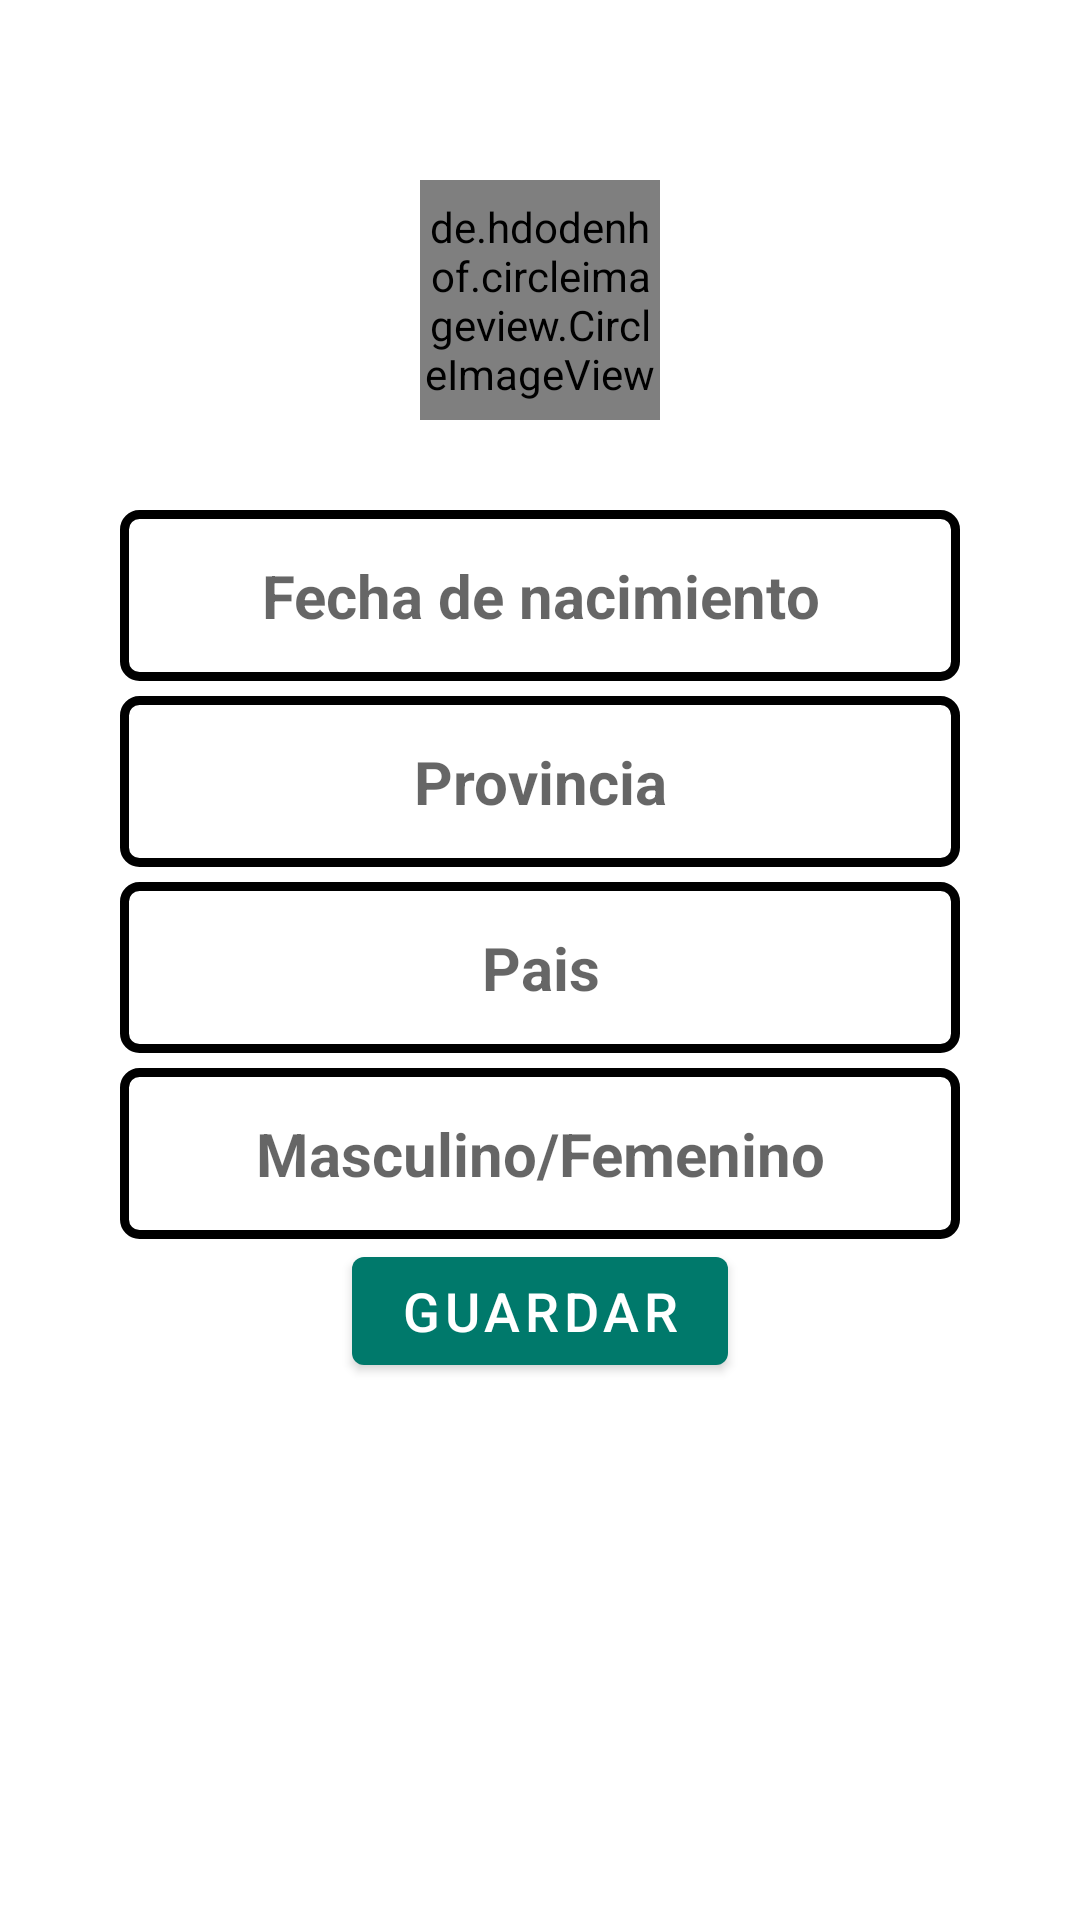

Android layout source for this screen:
<!-- AndroidManifest.xml: application theme Theme.Ayurveda2 -->
<!-- res/layout/activity_setup.xml -->
<?xml version="1.0" encoding="utf-8"?>
<androidx.drawerlayout.widget.DrawerLayout
    xmlns:android="http://schemas.android.com/apk/res/android"
    xmlns:app="http://schemas.android.com/apk/res-auto"
    xmlns:tools="http://schemas.android.com/tools"
    android:layout_width="match_parent"
    android:layout_height="match_parent"
    android:fitsSystemWindows="true"
    android:id="@+id/drawer"
    android:background="@android:color/transparent"
    tools:context=".SetupActivity">

    <LinearLayout
        android:layout_width="match_parent"
        android:layout_height="match_parent"
        android:orientation="vertical">

        <de.hdodenhof.circleimageview.CircleImageView
            android:id="@+id/setupfoto"
            android:layout_width="80dp"
            android:layout_height="80dp"
            android:layout_alignParentTop="true"
            android:layout_gravity="center"
            android:layout_marginTop="60dp"
            android:src="@drawable/profilefoto"
            app:civ_border_width="2dp"
            app:civ_border_color="@color/divider"/>

        <EditText
            android:id="@+id/setupfechanacimiento"
            android:layout_width="match_parent"
            android:layout_height="wrap_content"
            android:layout_below="@id/setupfechanacimiento"
            android:layout_marginLeft="40dp"
            android:layout_marginTop="30dp"
            android:layout_marginRight="40dp"
            android:autofillHints=""
            android:background="@drawable/fondocajatexto"
            android:hint="@string/setupfechanacimiento"
            android:inputType="date"
            android:padding="15dp"
            android:textAlignment="center"
            android:textAllCaps="false"
            android:textColor="@color/black"
            android:textSize="20sp"
            android:textStyle="bold" />

        <EditText
            android:id="@+id/setupprovincia"
            android:layout_width="match_parent"
            android:layout_height="wrap_content"
            android:hint="@string/setupprovincia"
            android:layout_below="@id/setupprovincia"
            android:layout_marginTop="5dp"
            android:layout_marginLeft="40dp"
            android:layout_marginRight="40dp"
            android:background="@drawable/fondocajatexto"
            android:textAlignment="center"
            android:textAllCaps="false"
            android:padding="15dp"
            android:textColor="@color/black"
            android:textSize="20sp"
            android:textStyle="bold"
            android:autofillHints=""
            android:inputType="text" />

        <EditText
            android:id="@+id/setuppais"
            android:layout_width="match_parent"
            android:layout_height="wrap_content"
            android:hint="@string/setuppais"
            android:layout_below="@id/setuppais"
            android:layout_marginTop="5dp"
            android:layout_marginLeft="40dp"
            android:layout_marginRight="40dp"
            android:background="@drawable/fondocajatexto"
            android:textAlignment="center"
            android:textAllCaps="false"
            android:padding="15dp"
            android:textColor="@color/black"
            android:textSize="20sp"
            android:textStyle="bold"
            android:autofillHints=""
            android:inputType="text" />

        <EditText
            android:id="@+id/setupsexo"
            android:layout_width="match_parent"
            android:layout_height="wrap_content"
            android:hint="@string/setupsexo"
            android:layout_below="@id/setupsexo"
            android:layout_marginTop="5dp"
            android:layout_marginLeft="40dp"
            android:layout_marginRight="40dp"
            android:background="@drawable/fondocajatexto"
            android:textAlignment="center"
            android:textAllCaps="false"
            android:padding="15dp"
            android:textColor="@color/black"
            android:textSize="20sp"
            android:textStyle="bold"
            android:autofillHints=""
            android:inputType="text" />

        <Button
            android:id="@+id/botongrabar"
            android:layout_width="wrap_content"
            android:layout_height="wrap_content"
            android:text="@string/botongrabar"
            android:layout_gravity="center"
            android:layout_centerHorizontal="true"
            android:textAlignment="center"
            android:layout_below="@id/botongrabar"
            android:textSize="18sp"/>
    </LinearLayout>

</androidx.drawerlayout.widget.DrawerLayout>
<!-- resources referenced by this layout -->
<resources>
  <color name="black">#757575</color>
  <color name="divider">#BDBDBD</color>
  <!-- drawable fondocajatexto (drawable) -->
  <?xml version="1.0" encoding="utf-8"?>
  <shape xmlns:android="http://schemas.android.com/apk/res/android">
      android:shape="rectangle">
  
      <solid android:color="@color/white" />
      <stroke android:width="3dp" android:color="@android:color/black" />
      <corners android:radius="5dp"/>
  </shape>
  <string name="botongrabar">Guardar</string>
  <string name="setupfechanacimiento"> Fecha de nacimiento</string>
  <string name="setuppais">Pais</string>
  <string name="setupprovincia">Provincia</string>
  <string name="setupsexo">Masculino/Femenino</string>
  <style name="Theme.Ayurveda2" parent="Theme.MaterialComponents.DayNight.NoActionBar">
          
          <item name="colorPrimary">@color/purple_500</item>
          <item name="colorPrimaryVariant">@color/purple_700</item>
          <item name="colorOnPrimary">@color/white</item>
          
          <item name="colorSecondary">@color/teal_200</item>
          <item name="colorSecondaryVariant">@color/teal_700</item>
          <item name="colorOnSecondary">@color/black</item>
          
          <item name="android:statusBarColor" tools:targetApi="l">?attr/colorPrimaryVariant</item>
          
      </style>
  <color name="white">#FFFFFF</color>
  <color name="purple_500">#00796B</color>
  <color name="purple_700">#B2DFDB</color>
  <color name="teal_200">#4CAF50</color>
  <color name="teal_700">#212121</color>
</resources>
